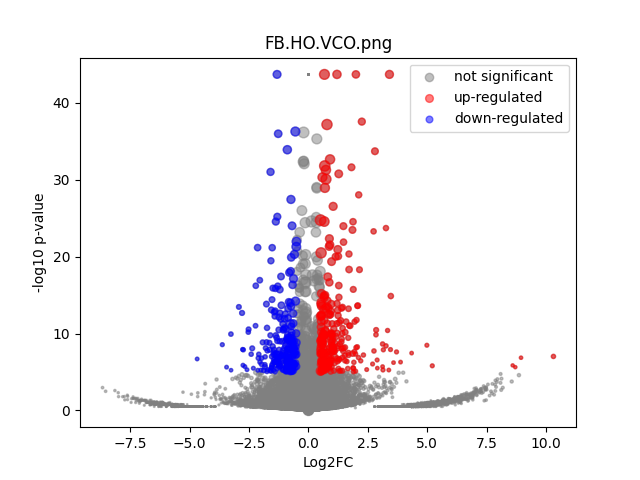

The file beside this chart, header and first rows:
	gene	expression_1	expression_2	log2FC	-log10 p-val	significant
0	MIR1302-2HG	-1.3096724e-10	4.5838533e-10	8.427125e-06	43.71	0
1	FAM138A	-1.3096724e-10	4.5838533e-10	8.427125e-06	43.71	0
2	OR4F5	-1.3096724e-10	4.5838533e-10	8.427125e-06	43.71	0
3	AL627309.1	0.005674	0.003325	-0.7535	0.2076	0
4	AL627309.3	0.002359	4.5838533e-10	-4.62	0.4968	0
5	AL627309.2	-1.3096724e-10	4.5838533e-10	8.427125e-06	43.71	0
6	AL627309.5	0.05633	0.02889	-0.9611	1.261	0
7	AL627309.4	0.002828	0.001628	-0.7607	0.1467	0
8	AP006222.2	-1.3096724e-10	4.5838533e-10	8.427125e-06	43.71	0
9	AL732372.1	-1.3096724e-10	4.5838533e-10	8.427125e-06	43.71	0
10	OR4F29	-1.3096724e-10	4.5838533e-10	8.427125e-06	43.71	0
11	AC114498.1	-1.3096724e-10	4.5838533e-10	8.427125e-06	43.71	0
12	OR4F16	-1.3096724e-10	4.5838533e-10	8.427125e-06	43.71	0
13	AL669831.2	-1.3096724e-10	0.001331	3.839	0.4978	0
14	LINC01409	0.02779	0.03595	0.3702	0.2951	0
15	FAM87B	-1.3096724e-10	0.0009187	3.349	0.4978	0
16	LINC01128	0.1346	0.08627	-0.6417	1.414	0
17	LINC00115	0.01508	0.006545	-1.192	0.5639	0
18	FAM41C	0.003268	0.009244	1.472	0.6744	0
19	AL645608.6	0.003386	0.001836	-0.8485	0.1626	0
20	AL645608.2	0.03114	0.001132	-4.664	1.796	0
21	AL645608.4	0.00472	4.5838533e-10	-5.591	0.4968	0
22	LINC02593	0.009045	0.007625	-0.2435	0.08406	0
23	SAMD11	0.06243	0.05229	-0.2554	0.2452	0
24	NOC2L	0.2666	0.2242	-0.2494	0.7059	0
25	KLHL17	0.02631	0.03315	0.3321	0.2491	0
26	PLEKHN1	0.002468	0.004626	0.8802	0.2437	0
27	PERM1	0.002713	4.5838533e-10	-4.814	0.4968	0
28	AL645608.7	0.006593	0.0299	2.164	1.816	0
29	HES4	0.4667	0.7174	0.6202	6.408	1
30	ISG15	0.2444	0.3042	0.3154	0.9949	0
31	AL645608.1	-1.3096724e-10	4.5838533e-10	8.427125e-06	43.71	0
32	AGRN	0.1933	0.1664	-0.2161	0.4735	0
33	AL645608.5	-1.3096724e-10	4.5838533e-10	8.427125e-06	43.71	0
34	AL645608.8	-1.3096724e-10	4.5838533e-10	8.427125e-06	43.71	0
35	RNF223	-1.3096724e-10	4.5838533e-10	8.427125e-06	43.71	0
36	C1orf159	0.02394	0.02639	0.14	0.08638	0
37	AL390719.3	-1.3096724e-10	4.5838533e-10	8.427125e-06	43.71	0
38	LINC01342	-1.3096724e-10	4.5838533e-10	8.427125e-06	43.71	0
39	AL390719.2	-1.3096724e-10	4.5838533e-10	8.427125e-06	43.71	0
40	TTLL10-AS1	-1.3096724e-10	4.5838533e-10	8.427125e-06	43.71	0
41	TTLL10	-1.3096724e-10	4.5838533e-10	8.427125e-06	43.71	0
42	TNFRSF18	0.006706	0.001619	-1.985	0.5084	0
43	TNFRSF4	-1.3096724e-10	0.003569	5.197	0.8019	0
44	SDF4	0.9693	0.8956	-0.1141	0.9679	0
45	B3GALT6	0.2666	0.221	-0.2705	0.7955	0
46	C1QTNF12	0.01982	0.01264	-0.6448	0.3645	0
47	AL162741.1	-1.3096724e-10	0.001376	3.884	0.4978	0
48	UBE2J2	0.3069	0.3272	0.09251	0.2557	0
49	LINC01786	0.002178	4.5838533e-10	-4.51	0.4968	0
50	SCNN1D	-1.3096724e-10	0.002212	4.531	0.4978	0
51	ACAP3	0.0878	0.1606	0.8707	2.934	0
52	PUSL1	0.1245	0.1441	0.211	0.4044	0
53	INTS11	0.1865	0.2064	0.1457	0.312	0
54	AL139287.1	-1.3096724e-10	0.001628	4.111	0.4978	0
55	CPTP	0.1082	0.09477	-0.1909	0.2725	0
56	TAS1R3	-1.3096724e-10	4.5838533e-10	8.427125e-06	43.71	0
57	DVL1	0.1006	0.07187	-0.4851	0.8109	0
58	MXRA8	0.1999	0.1177	-0.7643	2.237	0
59	AURKAIP1	0.8355	1.01	0.274	3.88	0
... 36,541 more rows
